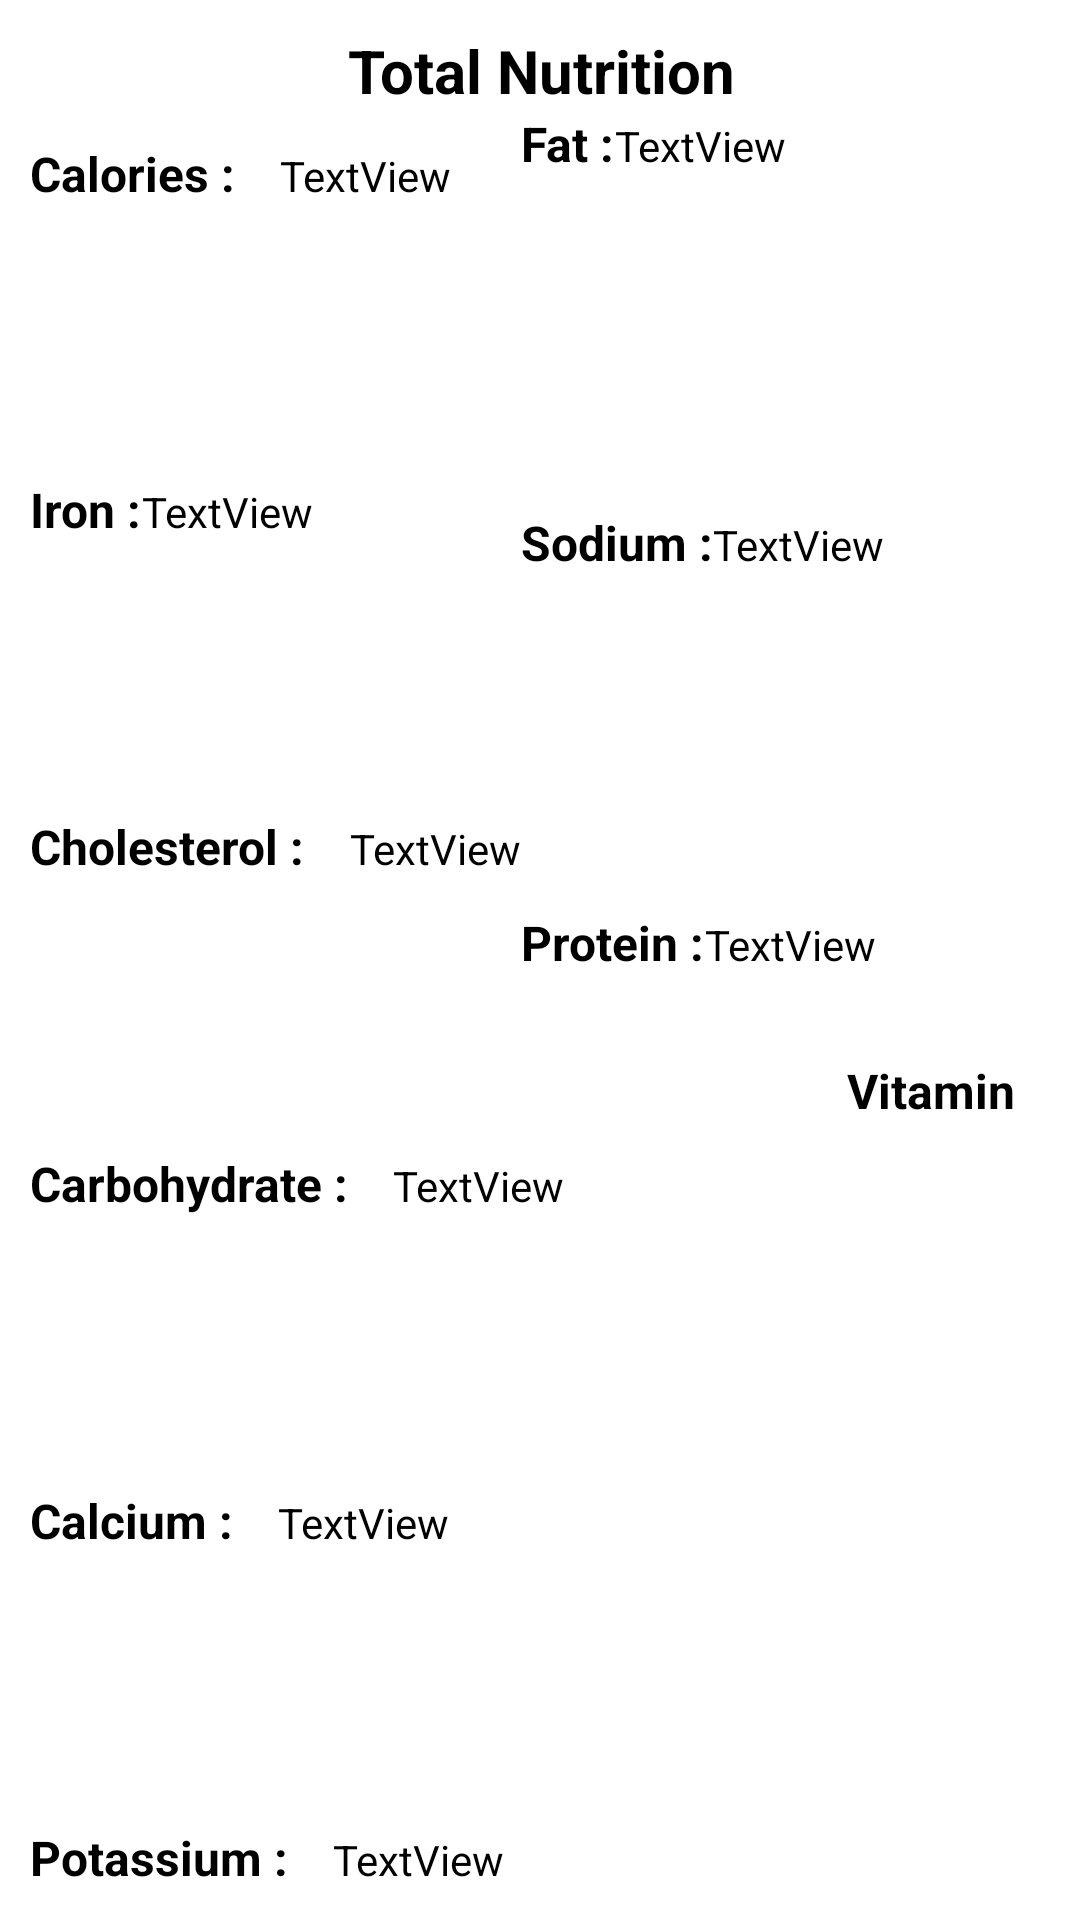

Android layout source for this screen:
<!-- AndroidManifest.xml: application theme Theme.Nutralysis2 -->
<!-- res/layout/test.xml -->
<?xml version="1.0" encoding="utf-8"?>
<androidx.constraintlayout.widget.ConstraintLayout xmlns:android="http://schemas.android.com/apk/res/android"
    xmlns:app="http://schemas.android.com/apk/res-auto"
    xmlns:tools="http://schemas.android.com/tools"
    android:layout_width="match_parent"
    android:layout_height="match_parent">

    <TextView
        android:id="@+id/textView6"
        android:layout_width="wrap_content"
        android:layout_height="wrap_content"
        android:layout_marginStart="141dp"
        android:layout_marginEnd="140dp"
        android:layout_marginTop="10dp"
        android:text="Total Nutrition"
        android:textColor="#000000"
        android:textSize="20sp"
        android:textStyle="bold"
        app:layout_constraintEnd_toEndOf="parent"
        app:layout_constraintStart_toStartOf="parent"
        app:layout_constraintTop_toTopOf="parent" />

    <LinearLayout
        android:id="@+id/linearLayout3"
        android:layout_width="wrap_content"
        android:layout_height="0dp"
        android:orientation="vertical"
        android:padding="10dp"
        app:layout_constraintBottom_toBottomOf="parent"
        app:layout_constraintStart_toStartOf="parent"
        app:layout_constraintTop_toBottomOf="@+id/textView6">

        <LinearLayout
            android:layout_width="wrap_content"
            android:layout_height="wrap_content"
            android:orientation="horizontal">

            <TextView
                android:id="@+id/textView7"
                android:layout_width="wrap_content"
                android:layout_height="wrap_content"
                android:layout_marginRight="15dp"
                android:text="Calories :"
                android:textAlignment="textStart"
                android:textColor="#000000"
                android:textSize="16sp"
                android:textStyle="bold" />

            <TextView
                android:id="@+id/tvCalories"
                android:layout_width="wrap_content"
                android:layout_height="wrap_content"
                android:text="TextView"
                android:textColor="#000000" />
        </LinearLayout>

        <Space
            android:layout_width="0dp"
            android:layout_height="1dp"
            android:layout_weight="1" />

        <LinearLayout
            android:layout_width="wrap_content"
            android:layout_height="wrap_content"
            android:orientation="horizontal">

            <TextView
                android:id="@+id/textView18"
                android:layout_width="wrap_content"
                android:layout_height="wrap_content"
                android:text="Iron :"
                android:textAlignment="textStart"
                android:textColor="#000000"
                android:textSize="16sp"
                android:textStyle="bold" />

            <TextView
                android:id="@+id/tvIron"
                android:layout_width="wrap_content"
                android:layout_height="wrap_content"
                android:text="TextView"

                android:textColor="#000000" />
        </LinearLayout>

        <Space
            android:layout_width="0dp"
            android:layout_height="1dp"
            android:layout_weight="1" />

        <LinearLayout
            android:layout_width="wrap_content"
            android:layout_height="wrap_content"
            android:orientation="horizontal">

            <TextView
                android:id="@+id/textView14"
                android:layout_width="wrap_content"
                android:layout_height="wrap_content"
                android:layout_marginRight="15dp"
                android:text="Cholesterol :"
                android:textAlignment="textStart"
                android:textColor="#000000"
                android:textSize="16sp"
                android:textStyle="bold" />

            <TextView
                android:id="@+id/tvCholesterol"
                android:layout_width="wrap_content"
                android:layout_height="wrap_content"
                android:text="TextView"
                android:textColor="#000000" />
        </LinearLayout>

        <Space
            android:layout_width="0dp"
            android:layout_height="1dp"
            android:layout_weight="1" />

        <LinearLayout
            android:layout_width="wrap_content"
            android:layout_height="wrap_content"
            android:orientation="horizontal">

            <TextView
                android:id="@+id/textView16"
                android:layout_width="wrap_content"
                android:layout_height="wrap_content"
                android:layout_marginRight="15dp"
                android:text="Carbohydrate :"
                android:textAlignment="textStart"
                android:textColor="#000000"
                android:textSize="16sp"
                android:textStyle="bold" />

            <TextView
                android:id="@+id/tvCarbohydrate"
                android:layout_width="wrap_content"
                android:layout_height="wrap_content"
                android:text="TextView"
                android:textColor="#000000" />
        </LinearLayout>

        <Space
            android:layout_width="0dp"
            android:layout_height="1dp"
            android:layout_weight="1" />

        <LinearLayout
            android:layout_width="wrap_content"
            android:layout_height="wrap_content"
            android:orientation="horizontal">

            <TextView
                android:id="@+id/textView21"
                android:layout_width="wrap_content"
                android:layout_height="wrap_content"
                android:layout_marginRight="15dp"
                android:text="Calcium :"
                android:textAlignment="textStart"
                android:textColor="#000000"
                android:textSize="16sp"
                android:textStyle="bold" />

            <TextView
                android:id="@+id/tvCalcium"
                android:layout_width="wrap_content"
                android:layout_height="wrap_content"
                android:text="TextView"
                android:textColor="#000000" />
        </LinearLayout>

        <Space
            android:layout_width="0dp"
            android:layout_height="1dp"
            android:layout_weight="1" />

        <LinearLayout
            android:layout_width="wrap_content"
            android:layout_height="wrap_content"
            android:orientation="horizontal">

            <TextView
                android:id="@+id/textView20"
                android:layout_width="wrap_content"
                android:layout_height="wrap_content"
                android:layout_marginRight="15dp"
                android:text="Potassium :"
                android:textAlignment="textStart"
                android:textColor="#000000"
                android:textSize="16sp"
                android:textStyle="bold" />

            <TextView
                android:id="@+id/tvPotassium"
                android:layout_width="wrap_content"
                android:layout_height="wrap_content"
                android:text="TextView"
                android:textColor="#000000" />
        </LinearLayout>
    </LinearLayout>

    <LinearLayout
        android:layout_width="211dp"
        android:layout_height="260dp"
        android:layout_marginStart="9dp"
        android:orientation="vertical"
        app:layout_constraintBottom_toBottomOf="parent"
        app:layout_constraintStart_toEndOf="@+id/linearLayout3"
        app:layout_constraintTop_toBottomOf="@+id/linearLayout4">

        <TextView
            android:id="@+id/textView19"
            android:layout_width="match_parent"
            android:layout_height="wrap_content"
            android:text="Vitamin "

            android:textAlignment="center"
            android:textColor="#000000"
            android:textSize="16sp"
            android:textStyle="bold" />

        <androidx.recyclerview.widget.RecyclerView
            android:id="@+id/rvVitamns"
            android:layout_width="match_parent"
            android:layout_height="match_parent" />
    </LinearLayout>

    <LinearLayout
        android:id="@+id/linearLayout4"
        android:layout_width="211dp"
        android:layout_height="288dp"
        android:orientation="vertical"
        app:layout_constraintEnd_toEndOf="parent"
        app:layout_constraintStart_toEndOf="@+id/linearLayout3"
        app:layout_constraintTop_toBottomOf="@+id/textView6">

        <LinearLayout
            android:layout_width="wrap_content"
            android:layout_height="wrap_content"
            android:orientation="horizontal">

            <TextView
                android:id="@+id/textView13"
                android:layout_width="wrap_content"
                android:layout_height="wrap_content"
                android:text="Fat :"
                android:textAlignment="textStart"
                android:textColor="#000000"
                android:textSize="16sp"
                android:textStyle="bold" />

            <TextView
                android:id="@+id/tvFat"
                android:layout_width="wrap_content"
                android:layout_height="wrap_content"
                android:text="TextView"
                android:textColor="#000000" />
        </LinearLayout>

        <Space
            android:layout_width="0dp"
            android:layout_height="1dp"
            android:layout_weight="1" />

        <LinearLayout
            android:layout_width="wrap_content"
            android:layout_height="wrap_content"
            android:orientation="horizontal">

            <TextView
                android:id="@+id/textView15"
                android:layout_width="wrap_content"
                android:layout_height="wrap_content"
                android:text="Sodium :"
                android:textAlignment="textStart"
                android:textColor="#000000"
                android:textSize="16sp"
                android:textStyle="bold" />

            <TextView
                android:id="@+id/tvSodium"
                android:layout_width="wrap_content"
                android:layout_height="wrap_content"
                android:text="TextView"
                android:textColor="#000000" />
        </LinearLayout>

        <Space
            android:layout_width="0dp"
            android:layout_height="1dp"
            android:layout_weight="1" />

        <LinearLayout
            android:layout_width="wrap_content"
            android:layout_height="wrap_content"
            android:orientation="horizontal">

            <TextView
                android:id="@+id/textView17"
                android:layout_width="wrap_content"
                android:layout_height="wrap_content"
                android:text="Protein :"

                android:textAlignment="textStart"
                android:textColor="#000000"
                android:textSize="16sp"
                android:textStyle="bold" />

            <TextView
                android:id="@+id/tvProtein"
                android:layout_width="wrap_content"
                android:layout_height="wrap_content"
                android:text="TextView"
                android:textColor="#000000" />
        </LinearLayout>
    </LinearLayout>

</androidx.constraintlayout.widget.ConstraintLayout>
<!-- resources referenced by this layout -->
<resources>
  <style name="Theme.Nutralysis2" parent="Theme.MaterialComponents.DayNight.DarkActionBar">
          
          <item name="colorPrimary">@color/purple_500</item>
          <item name="colorPrimaryVariant">@color/purple_700</item>
          <item name="colorOnPrimary">@color/white</item>
          
          <item name="colorSecondary">@color/teal_200</item>
          <item name="colorSecondaryVariant">@color/teal_700</item>
          <item name="colorOnSecondary">@color/black</item>
          
          <item name="android:statusBarColor" tools:targetApi="l">?attr/colorPrimaryVariant</item>
          
      </style>
  <!-- not gathered from this repository: default colours our renderer supplied (Android Studio template values) -->
  <color name="purple_500">#FF6200EE</color>
  <color name="purple_700">#FF3700B3</color>
  <color name="teal_200">#FF03DAC5</color>
  <color name="teal_700">#FF018786</color>
  <color name="black">#FF000000</color>
  <color name="white">#FFFFFFFF</color>
</resources>
